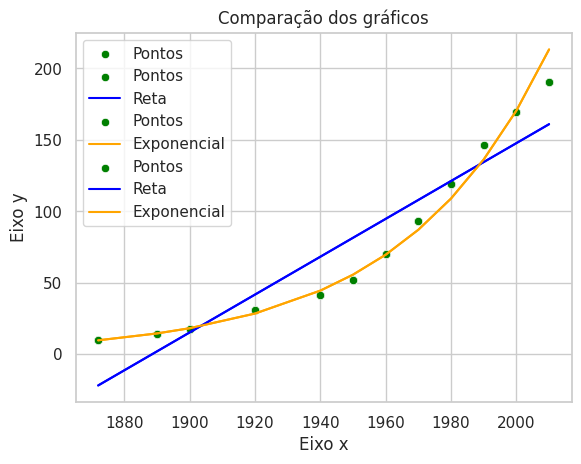

The matplotlib source for this figure:
import matplotlib.pyplot as plt
import seaborn as sns
import math

# Desenvolvendo o método dos mínimos quadrados:
def min_quad(x: list[float], y: list[float]) -> tuple[float, float]:
    # Calculamos a quantidade n de pontos
    n = len(x)
    # Calculamos os vetores (x * y) e (x ** 2)
    x_y: list[float] = [(xi * yi) for xi, yi in zip(x, y)]
    x_2: list[float] = [(xi ** 2) for xi in x]
    # Calculamos o coeficiente ângular (w) e linear (b)
    w: float = (n * sum(x_y) - sum(x) * sum(y)) / (n * sum(x_2) - sum(x) ** 2)
    b: float = (sum(y) - w * sum(x)) / n
    # Retornamos os resultados encontrados
    return w, b

# Desenvolvendo o cálculo do erro:
def error(y: list[float], y_p: list[float]) -> float:
    err: float = sum([(yi - yi_p) ** 2 for yi, yi_p in zip(y, y_p)])
    return err

# Configurações globais para os gráficos
sns.set(style='whitegrid')

# Considerando nosso valores, temos:
x: list[float] = [1872, 1890, 1900, 1920, 1940, 1950, 1960, 1970, 1980, 1990, 2000, 2010]
y: list[float] = [9.9, 14.3, 17.4, 30.6, 41.2, 51.9, 70.2, 93.1, 119.0, 146.2, 169.7, 190.5]

# Plotando um gráfico de dispersão conseguimos observar os seguintes valores:
plt.title('Gráfico de Dispersão dos Valores')
plt.xlabel('Eixo x')
plt.ylabel('Eixo y')

sns.scatterplot(x=x, y=y, color='green', label='Pontos')

plt.legend()
plt.show()

# Encontrando os coeficientes para G(x) que melhor aproxima os valores lineares
w, b = min_quad(x, y)
# Função linear encontrada
G_x = lambda x: (w * x) + b
# Valores de y obtidos
y_lin = [G_x(xi) for xi in x]

# Printando os resultados obtidos
print(f'G(x) = {w} * x + {b}')
print(f'Erro: {error(y, y_lin)}')

# Plotando o gŕafico da função linear:
plt.title('Função Linear')
plt.xlabel('Eixo x')
plt.ylabel('Eixo y')

sns.scatterplot(x=x, y=y, color='green', label='Pontos')
sns.lineplot(x=x, y=y_lin, color='blue', label='Reta')

plt.legend()
plt.show()

# Transformando os valores de y para exponencial
ln_y = [math.log(yi) for yi in y]
# Encontrando os coeficientes para G(x) que melhor aproxima os valores exponenciais
w, b = min_quad(x, ln_y)
# Transformando o coeficiente linear para exponencial
b = math.exp(b)
# Função linear encontrada
G_x = lambda x: b * math.exp(w * x)
# Valores de y obtidos
y_exp = [G_x(xi) for xi in x]

# Printando os resultados obtidos
print(f'G(x) = {b} * e ^ ({w} * x)')
print(f'Erro: {error(y, y_exp)}')

# Plotando o gŕafico da função exponencial:
plt.title('Função Exponencial')
plt.xlabel('Eixo x')
plt.ylabel('Eixo y')

sns.scatterplot(x=x, y=y, color='green', label='Pontos')
sns.lineplot(x=x, y=y_exp, color='orange', label='Exponencial')

plt.legend()
plt.show()

# Comparando os gráficos obtidos:
plt.title('Comparação dos gráficos')
plt.xlabel('Eixo x')
plt.ylabel('Eixo y')

sns.scatterplot(x=x, y=y, color='green', label='Pontos')
sns.lineplot(x=x, y=y_lin, color='blue', label='Reta')
sns.lineplot(x=x, y=y_exp, color='orange', label='Exponencial')

plt.legend()
plt.show()